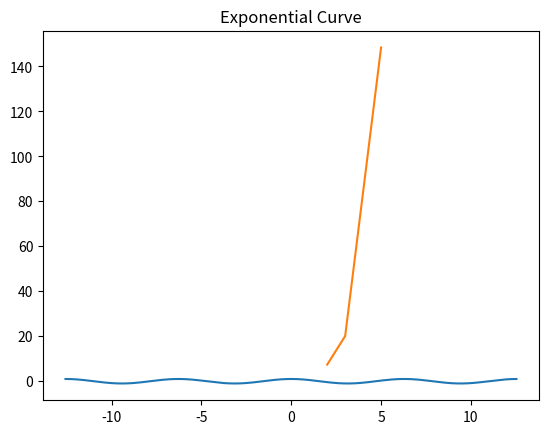

Recreate this plot in Python.
import matplotlib.pyplot as plt
import numpy as np
import math

def exponential(x_coordinates: list):
    x_axis = np.array(x_coordinates)
    y_axis = np.exp(x_axis)
    plt.plot(x_axis, y_axis)
    plt.grid()
    plt.title("Exponential Curve")
    plt.show()

def cosine():
    x_axis = np.arange((-4 * math.pi), 4 * math.pi, 0.1)
    y_axis = np.cos(x_axis)
    plt.plot(x_axis, y_axis)
    plt.grid()
    plt.title("Cosine Curve")
    plt.show()

cosine()
exponential([5,3,2])